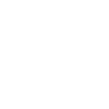
t = 0.00 s
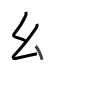
t = 2.75 s
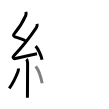
t = 5.50 s
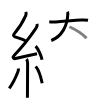
t = 8.50 s
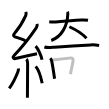
t = 11.25 s
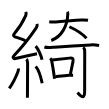
t = 14.00 s

The animated SVG that drew these frames (rendered in a browser with its animation timeline set to each time). Animation: 14 SMIL elements (animate=14); one cycle of 14.00 s.

<svg width="109px" height="109px" viewBox="0 0 px 109px" xmlns="http://www.w3.org/2000/svg" xmlns:xlink="http://www.w3.org/1999/xlink" xml:space="preserve" version="1.1"  baseProfile="full">
<path d="M25.88,11.92c0.34,1.34,0.47,2.38-0.17,3.8C22.88,22,19.22,28.04,14.65,33.19c-1.57,1.77-1.49,2.96,0.25,3.6c3.6,1.34,6.47,2.2,10.47,3.81" style="fill:none;stroke:black;stroke-width:3;opacity:0">
  <animate attributeType="CSS" attributeName="opacity" from="0" to="1" begin="0s" dur="1s" repeatCount="Indefinite" fill="freeze" />
</path>
<path d="M37.05,23.93c0.41,1.55,0.04,2.67-0.81,3.91c-6.02,8.84-14.43,19.61-22.17,27.62c-1.63,1.69-0.69,3.59,1.4,3.09c5.53-1.3,13.15-3.05,21.54-4.78" style="fill:none;stroke:black;stroke-width:3;opacity:0">
  <animate attributeType="CSS" attributeName="opacity" from="0" to="1" begin="1s" dur="1s" repeatCount="Indefinite" fill="freeze" />
</path>
<path d="M35.63,46.13c2.34,2.36,5.79,9.94,6.37,13.6" style="fill:none;stroke:black;stroke-width:3;opacity:0">
  <animate attributeType="CSS" attributeName="opacity" from="0" to="1" begin="2s" dur="1s" repeatCount="Indefinite" fill="freeze" />
</path>
<path d="M26.39,59.12c1.18,1.18,1.23,2.38,1.23,4.09c0,5.92-0.2,30.79-0.2,34.46" style="fill:none;stroke:black;stroke-width:3;opacity:0">
  <animate attributeType="CSS" attributeName="opacity" from="0" to="1" begin="3s" dur="1s" repeatCount="Indefinite" fill="freeze" />
</path>
<path d="M18.35,68.6c0.16,0.94-0.14,2.54-0.41,3.22c-2.32,5.94-5.2,11.94-8.7,16.62" style="fill:none;stroke:black;stroke-width:3;opacity:0">
  <animate attributeType="CSS" attributeName="opacity" from="0" to="1" begin="4s" dur="1s" repeatCount="Indefinite" fill="freeze" />
</path>
<path d="M35.75,66.38c3.21,3.98,5.68,13.24,6.42,16.85" style="fill:none;stroke:black;stroke-width:3;opacity:0">
  <animate attributeType="CSS" attributeName="opacity" from="0" to="1" begin="5s" dur="1s" repeatCount="Indefinite" fill="freeze" />
</path>
<path d="M49.27,21.75c2.24,0.32,4.12,0.33,6.36,0.14c6.5-0.55,17.76-1.47,25.5-1.88c2.39-0.13,4.62-0.14,6.88,0.28" style="fill:none;stroke:black;stroke-width:3;opacity:0">
  <animate attributeType="CSS" attributeName="opacity" from="0" to="1" begin="6s" dur="1s" repeatCount="Indefinite" fill="freeze" />
</path>
<path d="M67.44,11.75c0.51,0.81,0.38,1.84,0.34,2.75c-0.54,11.62-6.08,22.11-16.53,26" style="fill:none;stroke:black;stroke-width:3;opacity:0">
  <animate attributeType="CSS" attributeName="opacity" from="0" to="1" begin="7s" dur="1s" repeatCount="Indefinite" fill="freeze" />
</path>
<path d="M69.38,26.75c6.18,2.8,13.34,7.32,17.12,11.5" style="fill:none;stroke:black;stroke-width:3;opacity:0">
  <animate attributeType="CSS" attributeName="opacity" from="0" to="1" begin="8s" dur="1s" repeatCount="Indefinite" fill="freeze" />
</path>
<path d="M44.38,46.96c3.25,1.02,6.68,0.44,10,0.21c9.44-0.64,26.64-1.7,36.26-2.25c2.86-0.16,5.66,0.07,8.49,0.6" style="fill:none;stroke:black;stroke-width:3;opacity:0">
  <animate attributeType="CSS" attributeName="opacity" from="0" to="1" begin="9s" dur="1s" repeatCount="Indefinite" fill="freeze" />
</path>
<path d="M50.25,58.25c0.99,0.93,1.3,1.82,1.55,3.11c0.81,4.16,1.52,8.66,2.16,13.13c0.21,1.46,0.41,2.88,0.6,4.25" style="fill:none;stroke:black;stroke-width:3;opacity:0">
  <animate attributeType="CSS" attributeName="opacity" from="0" to="1" begin="10s" dur="1s" repeatCount="Indefinite" fill="freeze" />
</path>
<path d="M52.19,60.01c6.85-0.77,12.99-1.42,17.18-1.89c2.98-0.33,4.32,0.13,3.65,3.3c-0.8,3.83-1.48,7.46-2.62,12.66" style="fill:none;stroke:black;stroke-width:3;opacity:0">
  <animate attributeType="CSS" attributeName="opacity" from="0" to="1" begin="11s" dur="1s" repeatCount="Indefinite" fill="freeze" />
</path>
<path d="M55.48,76.68c5.1-0.55,8.37-0.98,13.64-1.33c1.21-0.08,2.53-0.15,4-0.22" style="fill:none;stroke:black;stroke-width:3;opacity:0">
  <animate attributeType="CSS" attributeName="opacity" from="0" to="1" begin="12s" dur="1s" repeatCount="Indefinite" fill="freeze" />
</path>
<path d="M83.32,47.22c1.17,1.17,1.4,2.28,1.4,4.54c0,17.24-0.09,34-0.09,39.87c0,10.07-5.86,2.39-7.05,0.91" style="fill:none;stroke:black;stroke-width:3;opacity:0">
  <animate attributeType="CSS" attributeName="opacity" from="0" to="1" begin="13s" dur="1s" repeatCount="Indefinite" fill="freeze" />
</path>
</svg>
